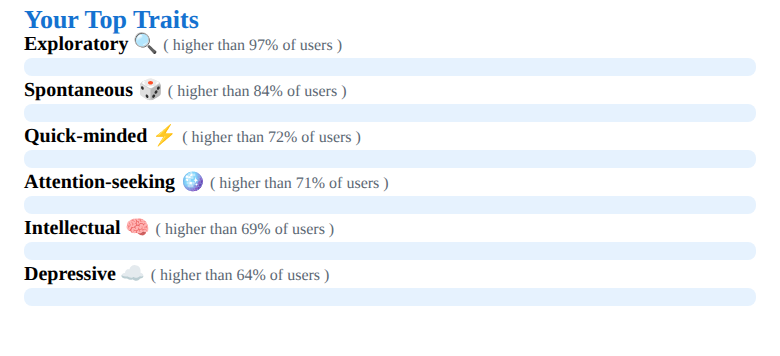
t = 0.00 s
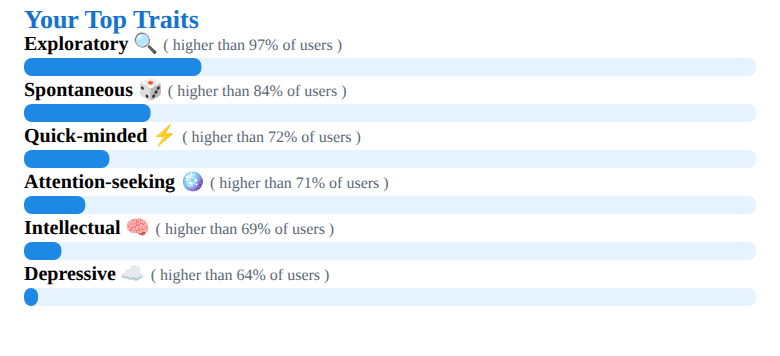
t = 1.34 s
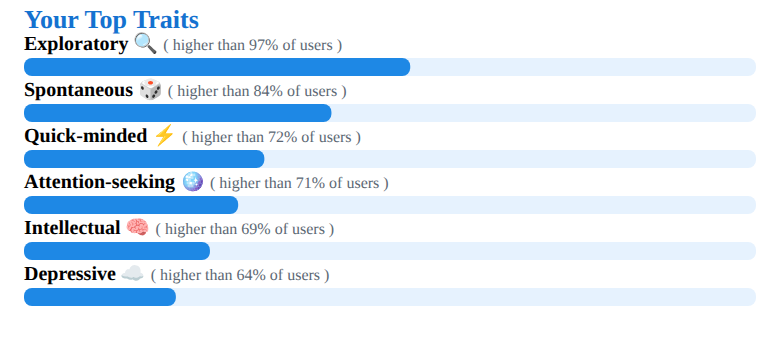
t = 2.68 s
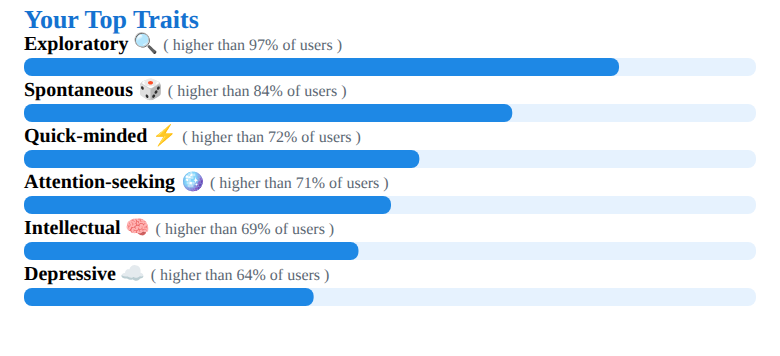
t = 4.01 s
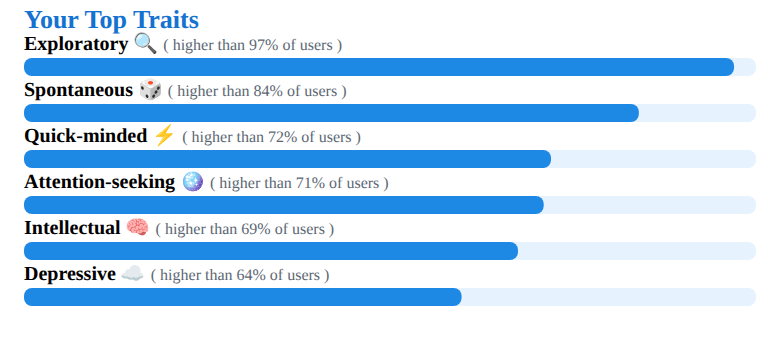
t = 5.45 s
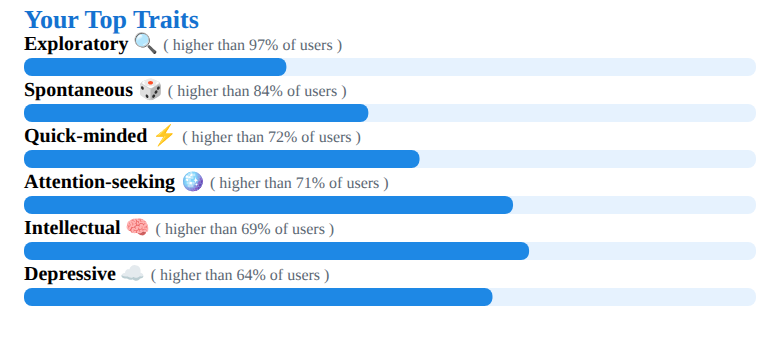
t = 6.81 s

The animated SVG that drew these frames (rendered in a browser with its animation timeline set to each time). Animation: 6 SMIL elements (animate=6); one cycle of 8.20 s, repeats indefinitely.

<svg xmlns="http://www.w3.org/2000/svg" width="780" height="356"><rect width="100%" height="100%" fill="white"/><text x="24" y="28" font-size="26" font-weight="800" fill="#1472d0">Your Top Traits</text><text x="24" y="50" font-size="20"><tspan font-weight="700">Exploratory</tspan> 🔍 <tspan fill="#5b6773" font-size="16">( higher than 97% of users )</tspan></text><rect x="24" y="58" width="732" height="18" rx="8" fill="#e6f2fe"/><rect x="24" y="58" width="0" height="18" rx="8" fill="#1e88e5"><animate attributeName="width" values="0;710.04;710.04;0" keyTimes="0;0.65;0.85;1" dur="7s" begin="0.2s" repeatCount="indefinite"/></rect><text x="24" y="96" font-size="20"><tspan font-weight="700">Spontaneous</tspan> 🎲 <tspan fill="#5b6773" font-size="16">( higher than 84% of users )</tspan></text><rect x="24" y="104" width="732" height="18" rx="8" fill="#e6f2fe"/><rect x="24" y="104" width="0" height="18" rx="8" fill="#1e88e5"><animate attributeName="width" values="0;614.88;614.88;0" keyTimes="0;0.65;0.85;1" dur="7s" begin="0.4s" repeatCount="indefinite"/></rect><text x="24" y="142" font-size="20"><tspan font-weight="700">Quick‑minded</tspan> ⚡ <tspan fill="#5b6773" font-size="16">( higher than 72% of users )</tspan></text><rect x="24" y="150" width="732" height="18" rx="8" fill="#e6f2fe"/><rect x="24" y="150" width="0" height="18" rx="8" fill="#1e88e5"><animate attributeName="width" values="0;527.04;527.04;0" keyTimes="0;0.65;0.85;1" dur="7s" begin="0.6000000000000001s" repeatCount="indefinite"/></rect><text x="24" y="188" font-size="20"><tspan font-weight="700">Attention‑seeking</tspan> 🪩 <tspan fill="#5b6773" font-size="16">( higher than 71% of users )</tspan></text><rect x="24" y="196" width="732" height="18" rx="8" fill="#e6f2fe"/><rect x="24" y="196" width="0" height="18" rx="8" fill="#1e88e5"><animate attributeName="width" values="0;519.72;519.72;0" keyTimes="0;0.65;0.85;1" dur="7s" begin="0.8s" repeatCount="indefinite"/></rect><text x="24" y="234" font-size="20"><tspan font-weight="700">Intellectual</tspan> 🧠 <tspan fill="#5b6773" font-size="16">( higher than 69% of users )</tspan></text><rect x="24" y="242" width="732" height="18" rx="8" fill="#e6f2fe"/><rect x="24" y="242" width="0" height="18" rx="8" fill="#1e88e5"><animate attributeName="width" values="0;505.08;505.08;0" keyTimes="0;0.65;0.85;1" dur="7s" begin="1.0s" repeatCount="indefinite"/></rect><text x="24" y="280" font-size="20"><tspan font-weight="700">Depressive</tspan> ☁️ <tspan fill="#5b6773" font-size="16">( higher than 64% of users )</tspan></text><rect x="24" y="288" width="732" height="18" rx="8" fill="#e6f2fe"/><rect x="24" y="288" width="0" height="18" rx="8" fill="#1e88e5"><animate attributeName="width" values="0;468.48;468.48;0" keyTimes="0;0.65;0.85;1" dur="7s" begin="1.2s" repeatCount="indefinite"/></rect></svg>